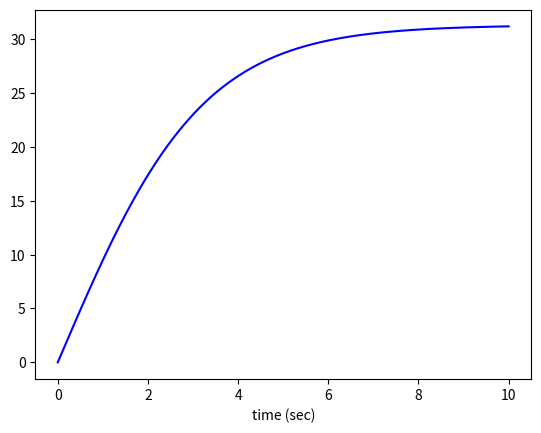

Here is the Python script that generated this plot:
import math
import numpy as np
#defining function to calculate rk method
def rk4_integrate(f,y0,t,constants):
	m=len(y0)
	n=len(t)
	w=np.zeros((m,n))
	w[:,0]=y0
	for i in range(n-1):
		h=t[i+1]-t[i]
		s1=f(w[:,i],t[i],constants)
		s2=f(w[:,i]+h/2*s1,t[i]+h/2,constants)
		s3=f(w[:,i]+h/2*s2,t[i]+h/2,constants)
		s4=f(w[:,i]+h*s3,t[i]+h,constants)
		w[:,i+1]=w[:,i]+h*(s1+2*s2+2*s3+s4)/6
	return w
#defining function to give velociy & acceleration
def func(y,t,constants):
	m,k,g=constants
	f1=y[1]
	f2=(-k*y[1]*y[1]+m*g)/m
	return np.array([f1,f2])

m=0.01
k=0.0001
g=9.8
#initial condition
y0=np.array([100.0,0.0])
t=np.linspace(0,10,1001)

Sol=rk4_integrate(func,y0,t,(m,k,g))

#plotting
import matplotlib as mpl
import matplotlib.pyplot as plt

fig=plt.figure()
ax=fig.add_subplot(111)

#ax.plot(t,Sol[0,:],'r')
ax.plot(t,Sol[1,:],'b')
plt.xlabel("time (sec)")
plt.show()
